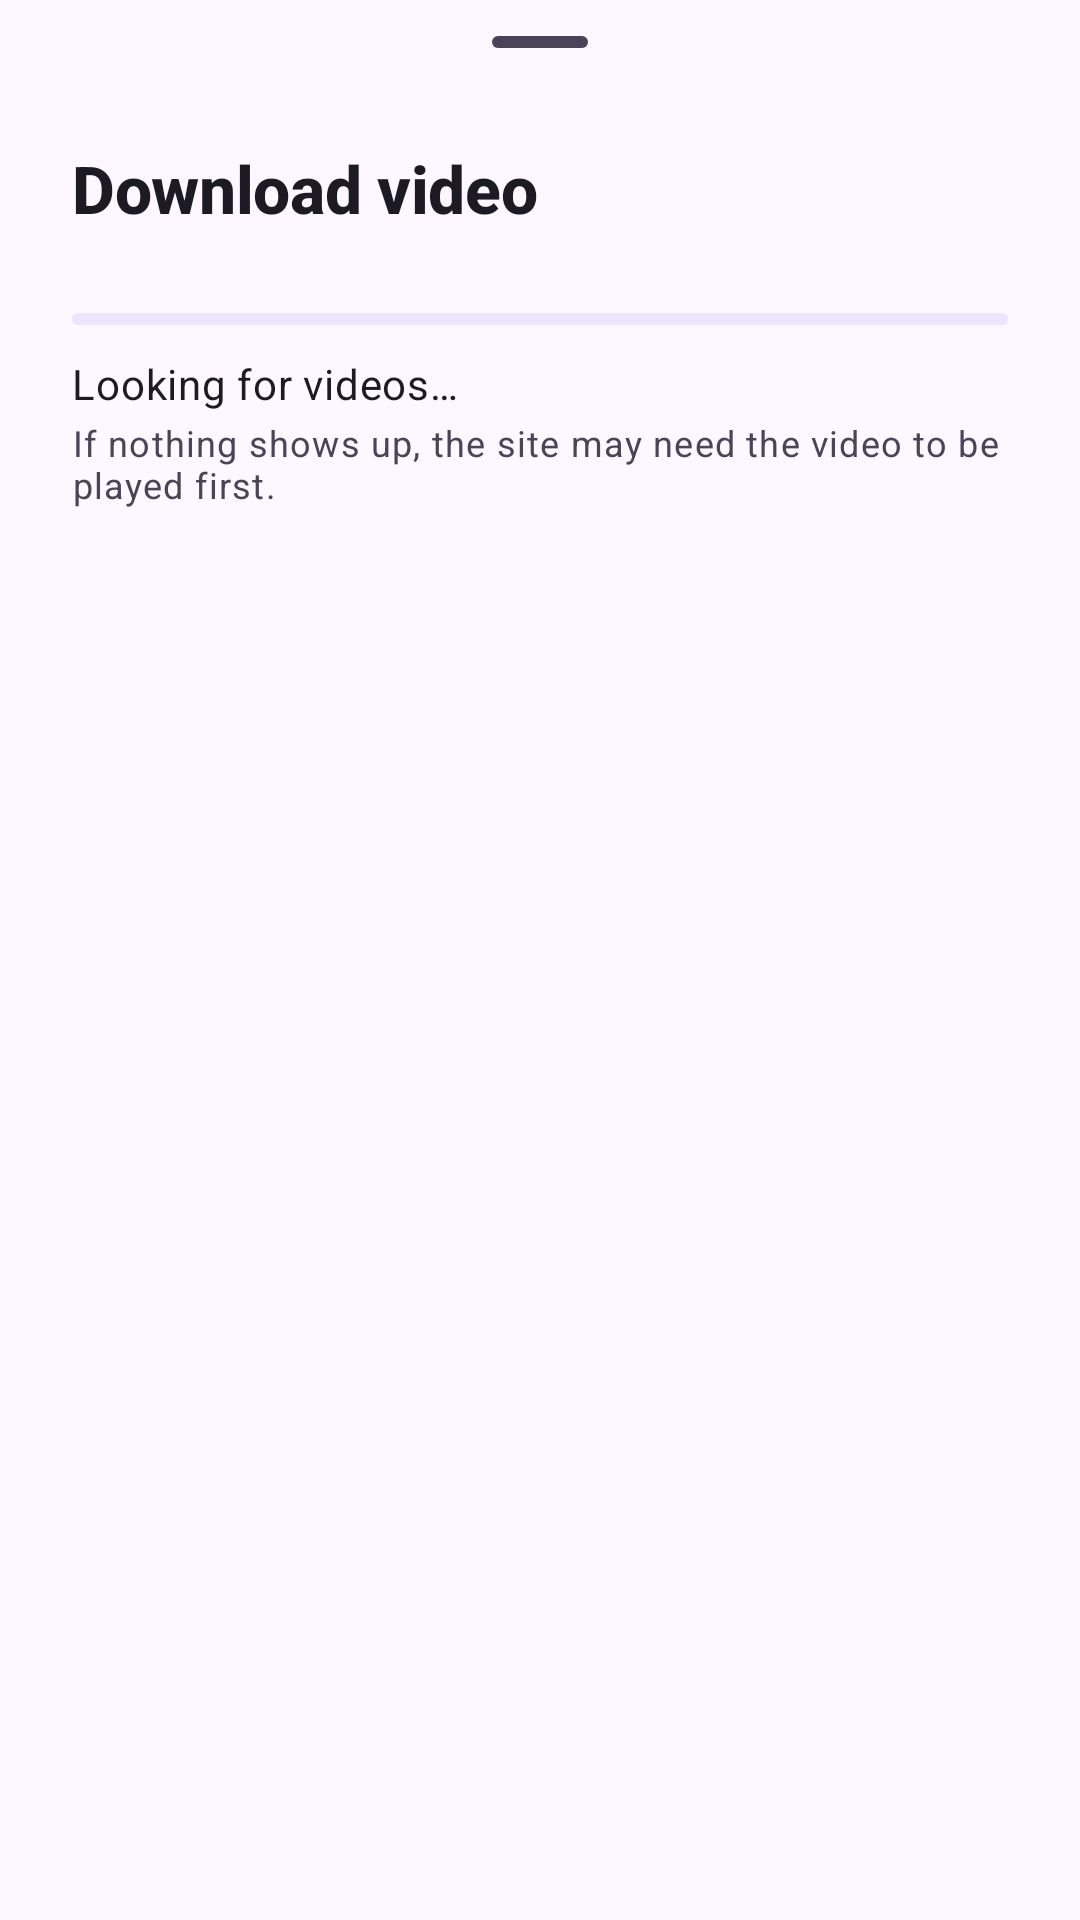

Here is an Android app screen rendered from its layout file. Give the layout XML and the strings, colors and styles it references.
<!-- AndroidManifest.xml: application theme Theme.VideoDownloader -->
<!-- res/layout/sheet_share_download.xml -->
<?xml version="1.0" encoding="utf-8"?>
<LinearLayout xmlns:android="http://schemas.android.com/apk/res/android"
    xmlns:app="http://schemas.android.com/apk/res-auto"
    android:layout_width="match_parent"
    android:layout_height="wrap_content"
    android:orientation="vertical"
    android:paddingBottom="12dp">

    <com.google.android.material.bottomsheet.BottomSheetDragHandleView
        android:layout_width="match_parent"
        android:layout_height="wrap_content" />

    <LinearLayout
        style="@style/SheetHeader"
        android:paddingEnd="20dp">

        <LinearLayout
            android:layout_width="0dp"
            android:layout_height="wrap_content"
            android:layout_weight="1"
            android:orientation="vertical">

            <TextView
                style="@style/SheetTitle"
                android:layout_width="match_parent"
                android:text="@string/share_download_label" />

            <TextView
                android:id="@+id/shareHost"
                style="@style/ListSubtitle" />
        </LinearLayout>

        <TextView
            android:id="@+id/shareCount"
            android:layout_width="wrap_content"
            android:layout_height="wrap_content"
            android:layout_marginStart="10dp"
            android:background="@drawable/bg_count_pill"
            android:gravity="center"
            android:minWidth="28dp"
            android:paddingHorizontal="10dp"
            android:paddingVertical="2dp"
            android:textAppearance="?attr/textAppearanceLabelLarge"
            android:textColor="?attr/colorOnSecondaryContainer"
            android:visibility="gone" />
    </LinearLayout>

    
    <LinearLayout
        android:id="@+id/shareScanning"
        android:layout_width="match_parent"
        android:layout_height="wrap_content"
        android:orientation="vertical"
        android:paddingHorizontal="24dp"
        android:paddingBottom="12dp">

        <com.google.android.material.progressindicator.LinearProgressIndicator
            android:layout_width="match_parent"
            android:layout_height="wrap_content"
            android:indeterminate="true"
            app:indicatorColor="?attr/colorPrimary"
            app:trackCornerRadius="2dp" />

        <TextView
            android:layout_width="match_parent"
            android:layout_height="wrap_content"
            android:layout_marginTop="10dp"
            android:text="@string/looking_for_videos"
            android:textAppearance="?attr/textAppearanceBodyMedium"
            android:textColor="?attr/colorOnSurface" />

        <TextView
            android:layout_width="match_parent"
            android:layout_height="wrap_content"
            android:layout_marginTop="2dp"
            android:text="@string/play_video_hint"
            android:textAppearance="?attr/textAppearanceBodySmall"
            android:textColor="?attr/colorOnSurfaceVariant" />
    </LinearLayout>

    
    <LinearLayout
        android:id="@+id/shareEmpty"
        style="@style/EmptyState"
        android:paddingBottom="16dp"
        android:visibility="gone">

        <ImageView
            style="@style/EmptyStateIcon"
            android:src="@drawable/ic_download" />

        <TextView
            style="@style/EmptyStateText"
            android:text="@string/no_videos_found" />

        <com.google.android.material.button.MaterialButton
            android:id="@+id/shareOpenBrowser"
            style="@style/Widget.Material3.Button.TonalButton"
            android:layout_width="wrap_content"
            android:layout_height="wrap_content"
            android:layout_marginTop="16dp"
            android:text="@string/open_in_browser" />
    </LinearLayout>

    <androidx.recyclerview.widget.RecyclerView
        android:id="@+id/shareList"
        style="@style/SheetList"
        android:paddingHorizontal="12dp" />
</LinearLayout>
<!-- resources referenced by this layout -->
<resources>
  <!-- drawable ic_download (drawable) -->
  <vector xmlns:android="http://schemas.android.com/apk/res/android"
      android:width="24dp" android:height="24dp"
      android:viewportWidth="24" android:viewportHeight="24"
      android:tint="?attr/colorControlNormal">
      <path android:fillColor="@android:color/white"
          android:pathData="M19,9h-4L15,3L9,3v6L5,9l7,7 7,-7zM5,18v2h14v-2L5,18z" />
  </vector>
  <string name="looking_for_videos">Looking for videos…</string>
  <string name="no_videos_found">No videos found on this page.</string>
  <string name="open_in_browser">Open in browser</string>
  <string name="play_video_hint">If nothing shows up, the site may need the video to be played first.</string>
  <string name="share_download_label">Download video</string>
  <style name="EmptyStateIcon">
          <item name="android:layout_width">72dp</item>
          <item name="android:layout_height">72dp</item>
          <item name="android:background">@drawable/bg_icon_circle</item>
          <item name="android:padding">20dp</item>
          <item name="android:contentDescription">@null</item>
          <item name="tint">?attr/colorOnSecondaryContainer</item>
      </style>
  <color name="md_primary">#6D3BFF</color>
  <color name="md_on_primary">#FFFFFF</color>
  <color name="md_primary_container">#EADDFF</color>
  <color name="md_on_primary_container">#22005D</color>
  <color name="md_secondary">#625B71</color>
  <color name="md_on_secondary">#FFFFFF</color>
  <color name="md_secondary_container">#EDE4FF</color>
  <color name="md_on_secondary_container">#2A1A5E</color>
  <color name="md_tertiary">#E9407A</color>
  <color name="md_on_tertiary">#FFFFFF</color>
  <color name="md_tertiary_container">#FFD9E3</color>
  <color name="md_on_tertiary_container">#3E001D</color>
  <color name="md_error">#BA1A1A</color>
  <color name="md_on_error">#FFFFFF</color>
  <color name="md_error_container">#FFDAD6</color>
  <color name="md_on_error_container">#410002</color>
  <color name="md_background">#FDF8FF</color>
  <color name="md_on_background">#1C1A22</color>
  <color name="md_surface">#FDF8FF</color>
  <color name="md_on_surface">#1C1A22</color>
  <color name="md_surface_variant">#E7E0F0</color>
  <color name="md_on_surface_variant">#4A4458</color>
  <color name="md_outline">#7A7489</color>
  <color name="md_outline_variant">#CBC3DA</color>
  <color name="md_surface_container_lowest">#FFFFFF</color>
  <color name="md_surface_container_low">#F8F1FF</color>
  <color name="md_surface_container">#F3ECFC</color>
  <color name="md_surface_container_high">#EFE7F9</color>
  <color name="md_surface_container_highest">#E9E1F4</color>
  <color name="md_inverse_surface">#312E38</color>
  <color name="md_inverse_on_surface">#F5EFF8</color>
  <color name="md_inverse_primary">#CDBDFF</color>
  <style name="TextAppearance.VD.HeadlineSmall" parent="TextAppearance.Material3.HeadlineSmall">
          <item name="android:fontFamily">sans-serif-medium</item>
          <item name="fontFamily">sans-serif-medium</item>
          <item name="android:textStyle">bold</item>
          <item name="android:letterSpacing">-0.01</item>
      </style>
  <style name="TextAppearance.VD.TitleLarge" parent="TextAppearance.Material3.TitleLarge">
          <item name="android:fontFamily">sans-serif-medium</item>
          <item name="fontFamily">sans-serif-medium</item>
          <item name="android:textStyle">bold</item>
          <item name="android:letterSpacing">-0.005</item>
      </style>
  <style name="TextAppearance.VD.TitleMedium" parent="TextAppearance.Material3.TitleMedium">
          <item name="android:fontFamily">sans-serif-medium</item>
          <item name="fontFamily">sans-serif-medium</item>
      </style>
  <style name="TextAppearance.VD.TitleSmall" parent="TextAppearance.Material3.TitleSmall">
          <item name="android:fontFamily">sans-serif-medium</item>
          <item name="fontFamily">sans-serif-medium</item>
      </style>
</resources>
